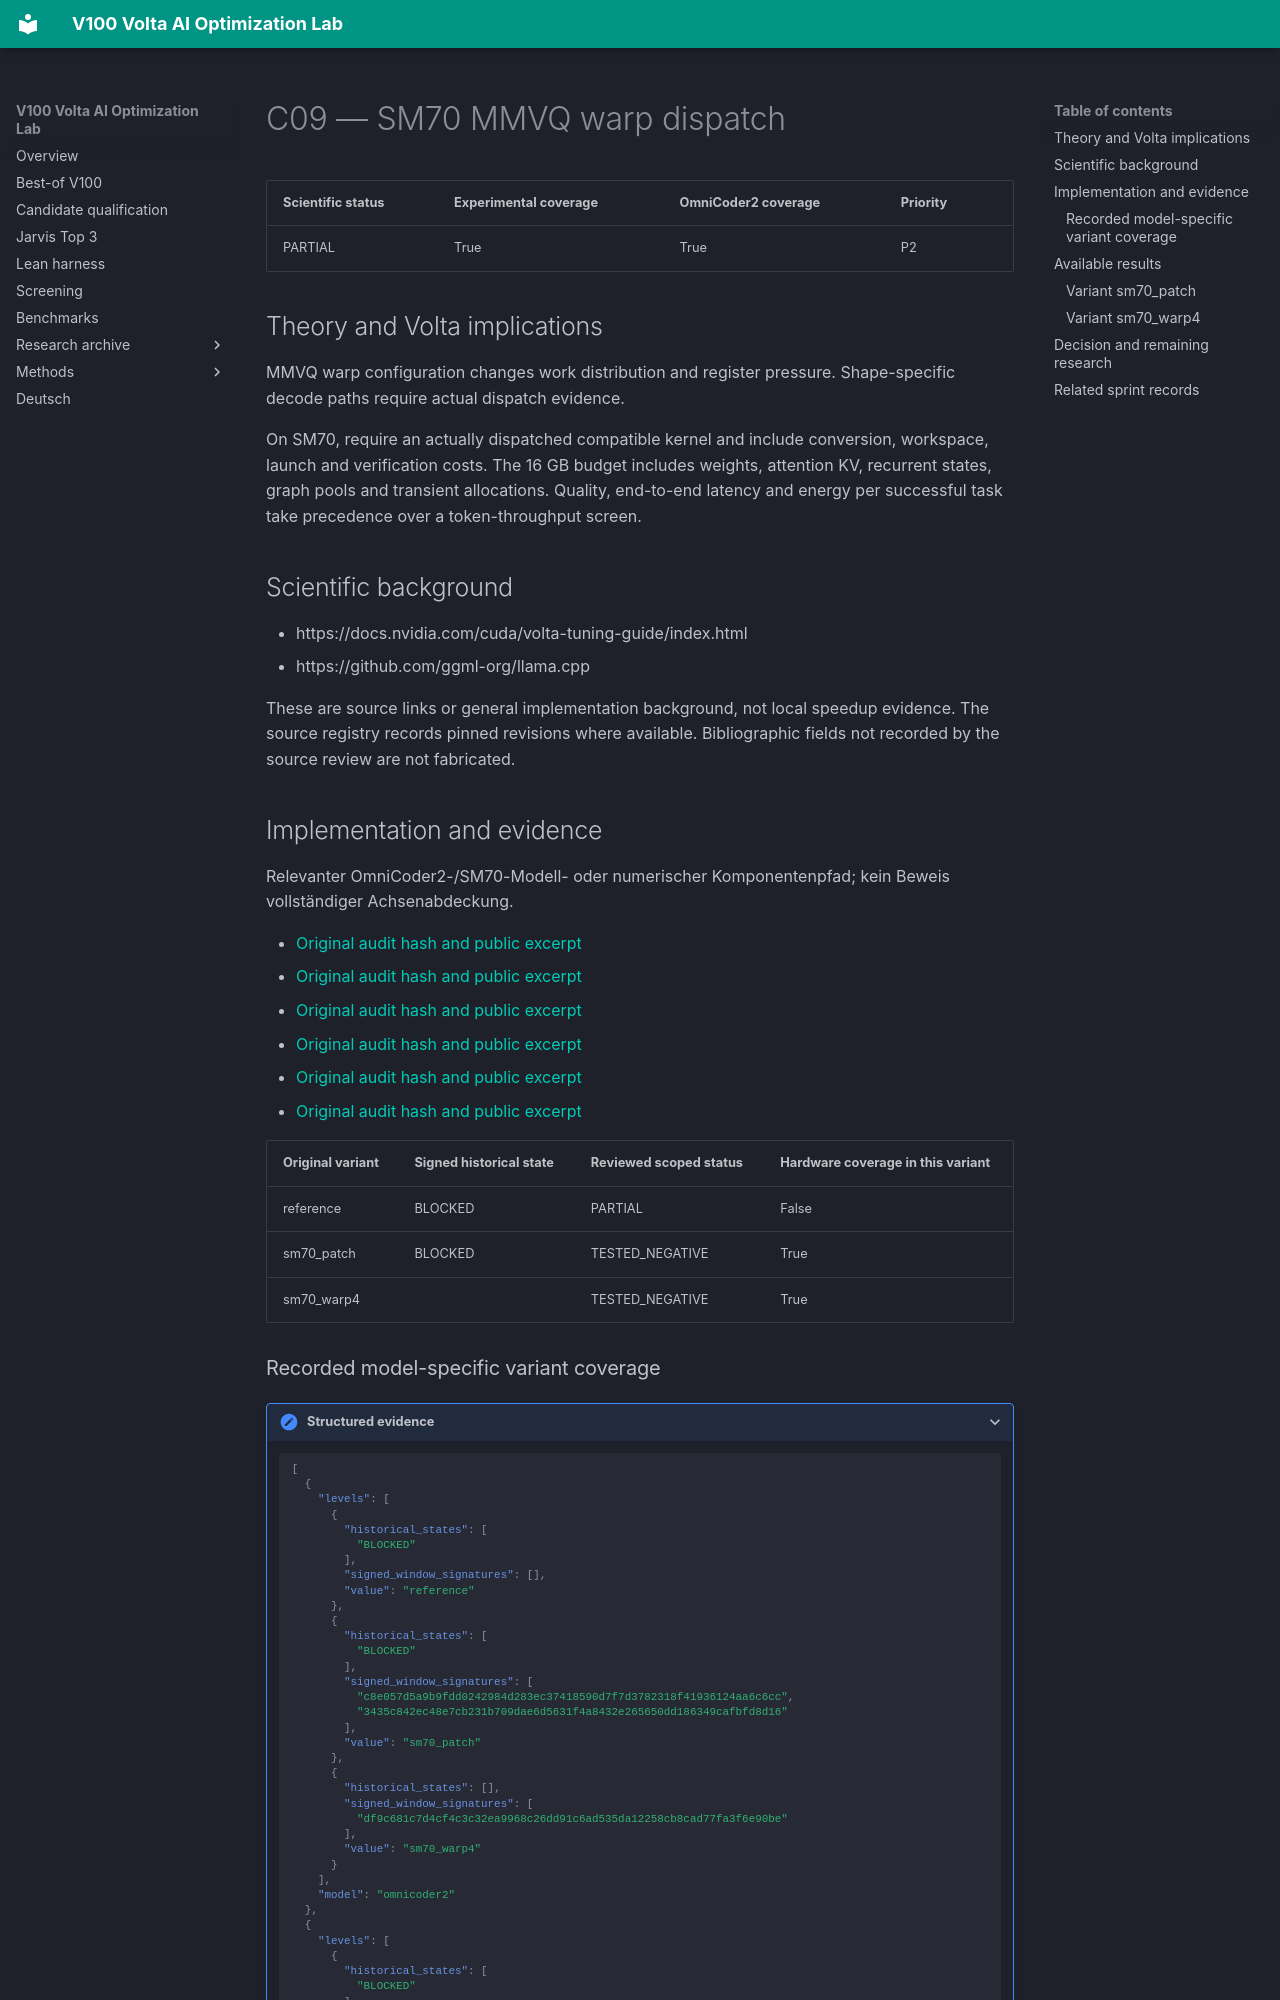

repository: Maxxxel/v100-volta-ai-optimization-lab · page: factors/C09/index.html · generator: mkdocs

# C09 — SM70 MMVQ warp dispatch

| Scientific status | Experimental coverage | OmniCoder2 coverage | Priority |
|---|---|---|---|
| PARTIAL | True | True | P2 |


## Theory and Volta implications

MMVQ warp configuration changes work distribution and register pressure. Shape-specific decode paths require actual dispatch evidence.

On SM70, require an actually dispatched compatible kernel and include conversion, workspace, launch and verification costs. The 16 GB budget includes weights, attention KV, recurrent states, graph pools and transient allocations. Quality, end-to-end latency and energy per successful task take precedence over a token-throughput screen.

## Scientific background

- https://docs.nvidia.com/cuda/volta-tuning-guide/index.html
- https://github.com/ggml-org/llama.cpp

These are source links or general implementation background, not local speedup evidence. The source registry records pinned revisions where available. Bibliographic fields not recorded by the source review are not fabricated.

## Implementation and evidence

Relevanter OmniCoder2-/SM70-Modell- oder numerischer Komponentenpfad; kein Beweis vollständiger Achsenabdeckung.

- [Original audit hash and public excerpt](../audits/audit-2e1860757e2916d6fcff.md)
- [Original audit hash and public excerpt](../audits/audit-b0f72f931a0f006c7f1e.md)
- [Original audit hash and public excerpt](../audits/audit-c915993a806f0b95c0f6.md)
- [Original audit hash and public excerpt](../audits/audit-d9756453b1f9bd997a38.md)
- [Original audit hash and public excerpt](../audits/audit-e2238f64473e0e4d2c93.md)
- [Original audit hash and public excerpt](../audits/audit-ea922ad1c3bfe07b0698.md)

| Original variant | Signed historical state | Reviewed scoped status | Hardware coverage in this variant |
|---|---|---|---|
| reference | BLOCKED | PARTIAL | False |
| sm70_patch | BLOCKED | TESTED_NEGATIVE | True |
| sm70_warp4 |  | TESTED_NEGATIVE | True |
